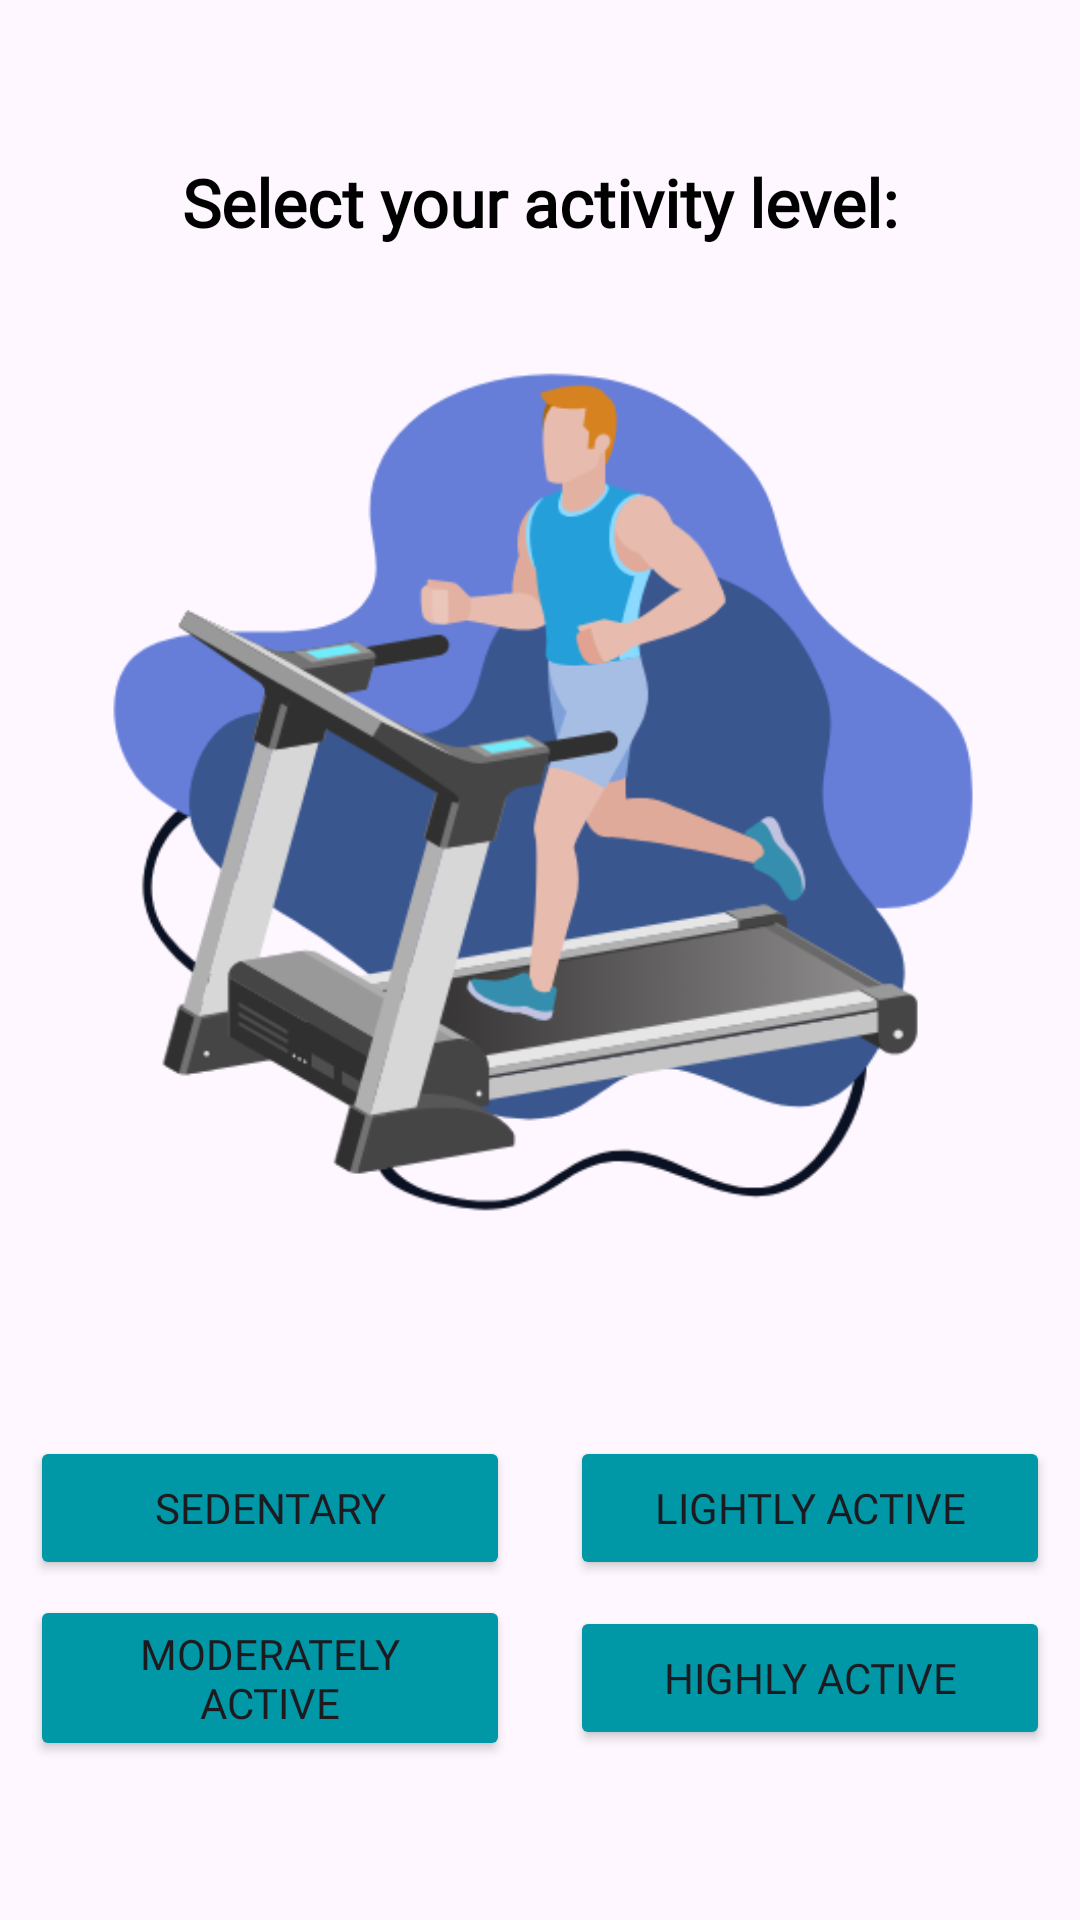

Produce the Android XML layout that renders to this screen, including the resource entries it uses.
<!-- AndroidManifest.xml: application theme Theme.IDrated -->
<!-- res/layout/fragment_activity_level.xml -->
<?xml version="1.0" encoding="utf-8"?>
<LinearLayout xmlns:android="http://schemas.android.com/apk/res/android"
    android:layout_width="match_parent"
    android:layout_height="match_parent"
    android:orientation="vertical"
    android:gravity="center"
    android:padding="10dp">

    
    <TextView
        android:id="@+id/activityCaptionTextView"
        android:layout_width="wrap_content"
        android:layout_height="wrap_content"
        android:text="Select your activity level:"
        android:textColor="@android:color/black"
        android:textSize="22sp"
        android:textStyle="bold"
        android:layout_marginBottom="20dp"
        android:fontFamily="@font/poppins" />

    
    <ImageView
        android:id="@+id/activityImageView"
        android:layout_width="match_parent"
        android:layout_height="325dp"
        android:src="@drawable/highly"
        android:scaleType="centerCrop"
        android:layout_marginBottom="20dp" />

    
    <TextView
        android:id="@+id/activityDescriptionTextView"
        android:layout_width="wrap_content"
        android:layout_height="wrap_content"
        android:textSize="16sp"
        android:textStyle="bold"
        android:textAlignment="center"
        android:layout_marginBottom="10dp"
        android:textColor="@android:color/black"
        android:fontFamily="@font/poppins" />

    
    <LinearLayout
        android:layout_width="match_parent"
        android:layout_height="wrap_content"
        android:orientation="horizontal"
        android:gravity="center"
        android:layout_marginBottom="5dp">

        
        <Button
            android:id="@+id/sedentaryButton"
            android:layout_width="0dp"
            android:layout_height="wrap_content"
            android:layout_weight="1"
            android:backgroundTint="@color/colorPrimary"
            android:fontFamily="@font/poppins"
            android:text="Sedentary"
            android:layout_marginEnd="10dp" />

        
        <Button
            android:id="@+id/lightlyActiveButton"
            android:layout_width="0dp"
            android:layout_height="wrap_content"
            android:layout_weight="1"
            android:text="Lightly Active"
            android:fontFamily="@font/poppins"
            android:backgroundTint="@color/colorPrimary"
            android:layout_marginStart="10dp" />
    </LinearLayout>

    
    <LinearLayout
        android:layout_width="match_parent"
        android:layout_height="wrap_content"
        android:orientation="horizontal"
        android:gravity="center">

        
        <Button
            android:id="@+id/moderateActivityButton"
            android:layout_width="0dp"
            android:layout_height="wrap_content"
            android:layout_weight="1"
            android:text="Moderately Active"
            android:fontFamily="@font/poppins"
            android:backgroundTint="@color/colorPrimary"
            android:layout_marginEnd="10dp" />

        
        <Button
            android:id="@+id/highlyActiveButton"
            android:layout_width="0dp"
            android:layout_height="wrap_content"
            android:layout_weight="1"
            android:text="Highly Active"
            android:fontFamily="@font/poppins"
            android:backgroundTint="@color/colorPrimary"
            android:layout_marginStart="10dp" />
    </LinearLayout>

</LinearLayout>
<!-- resources referenced by this layout -->
<resources>
  <color name="colorPrimary">#0097A7</color>
  <!-- drawable highly: png bitmap (drawable, 47108 bytes) -->
  <style name="Theme.IDrated" parent="Base.Theme.IDrated" />
  <style name="Base.Theme.IDrated" parent="Theme.Material3.DayNight.NoActionBar">
          <item name="android:statusBarColor">@android:color/transparent</item>
          <item name="android:windowTranslucentStatus">true</item>
      </style>
</resources>
